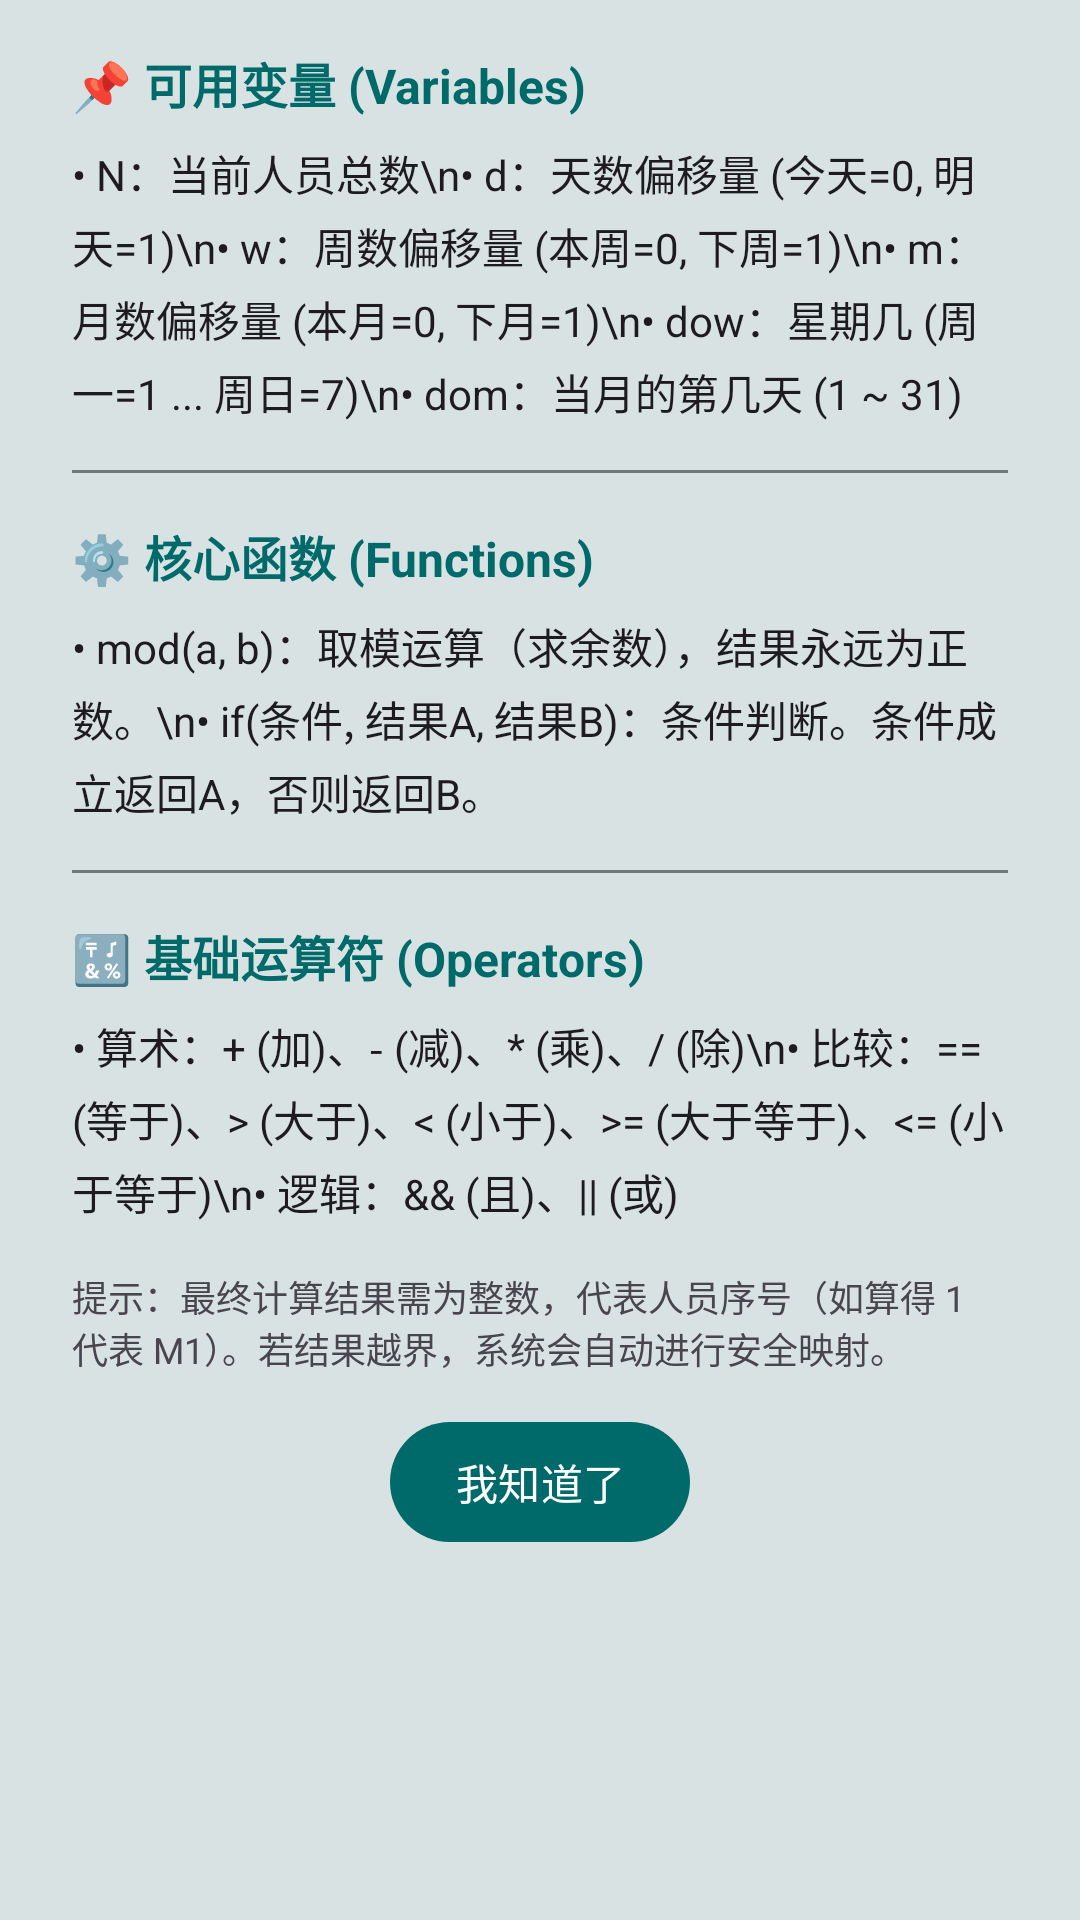

Android layout source for this screen:
<!-- AndroidManifest.xml: application theme Theme.DutyCall -->
<!-- res/layout/dialog_formula_help.xml -->
<?xml version="1.0" encoding="utf-8"?>
<LinearLayout xmlns:android="http://schemas.android.com/apk/res/android"
    xmlns:app="http://schemas.android.com/apk/res-auto"
    android:layout_width="match_parent"
    android:layout_height="wrap_content"
    android:orientation="vertical"
    android:paddingTop="16dp"
    android:paddingBottom="16dp">

    <ScrollView
        android:layout_width="match_parent"
        android:layout_height="wrap_content"
        android:maxHeight="400dp"
        android:paddingHorizontal="24dp">

        <LinearLayout
            android:layout_width="match_parent"
            android:layout_height="wrap_content"
            android:orientation="vertical">

            
            <TextView
                android:layout_width="wrap_content"
                android:layout_height="wrap_content"
                android:text="📌 可用变量 (Variables)"
                android:textSize="16sp"
                android:textStyle="bold"
                android:textColor="?attr/colorPrimary" />

            <TextView
                android:layout_width="match_parent"
                android:layout_height="wrap_content"
                android:layout_marginTop="8dp"
                android:lineSpacingExtra="4dp"
                android:textSize="14sp"
                android:textColor="?android:attr/textColorPrimary"
                android:text="• N：当前人员总数\n• d：天数偏移量 (今天=0, 明天=1)\n• w：周数偏移量 (本周=0, 下周=1)\n• m：月数偏移量 (本月=0, 下月=1)\n• dow：星期几 (周一=1 ... 周日=7)\n• dom：当月的第几天 (1 ~ 31)" />

            <View
                android:layout_width="match_parent"
                android:layout_height="1dp"
                android:layout_marginVertical="16dp"
                android:background="?attr/colorOutline" />

            
            <TextView
                android:layout_width="wrap_content"
                android:layout_height="wrap_content"
                android:text="⚙️ 核心函数 (Functions)"
                android:textSize="16sp"
                android:textStyle="bold"
                android:textColor="?attr/colorPrimary" />

            <TextView
                android:layout_width="match_parent"
                android:layout_height="wrap_content"
                android:layout_marginTop="8dp"
                android:lineSpacingExtra="4dp"
                android:textSize="14sp"
                android:textColor="?android:attr/textColorPrimary"
                android:text="• mod(a, b)：取模运算（求余数），结果永远为正数。\n• if(条件, 结果A, 结果B)：条件判断。条件成立返回A，否则返回B。" />

            <View
                android:layout_width="match_parent"
                android:layout_height="1dp"
                android:layout_marginVertical="16dp"
                android:background="?attr/colorOutline" />

            
            <TextView
                android:layout_width="wrap_content"
                android:layout_height="wrap_content"
                android:text="🔣 基础运算符 (Operators)"
                android:textSize="16sp"
                android:textStyle="bold"
                android:textColor="?attr/colorPrimary" />

            <TextView
                android:layout_width="match_parent"
                android:layout_height="wrap_content"
                android:layout_marginTop="8dp"
                android:lineSpacingExtra="4dp"
                android:textSize="14sp"
                android:textColor="?android:attr/textColorPrimary"
                android:text="• 算术：+ (加)、- (减)、* (乘)、/ (除)\n• 比较：== (等于)、> (大于)、&lt; (小于)、>= (大于等于)、&lt;= (小于等于)\n• 逻辑：&amp;&amp; (且)、|| (或)" />

            <TextView
                android:layout_width="match_parent"
                android:layout_height="wrap_content"
                android:layout_marginTop="16dp"
                android:textSize="12sp"
                android:textColor="?android:attr/textColorSecondary"
                android:text="提示：最终计算结果需为整数，代表人员序号（如算得 1 代表 M1）。若结果越界，系统会自动进行安全映射。" />

        </LinearLayout>
    </ScrollView>

    
    <LinearLayout
        android:layout_width="match_parent"
        android:layout_height="wrap_content"
        android:layout_marginTop="16dp"
        android:gravity="center"
        android:orientation="horizontal">

        <com.google.android.material.button.MaterialButton
            android:id="@+id/btn_close_help"
            android:layout_width="wrap_content"
            android:layout_height="40dp"
            android:minWidth="100dp"
            android:insetTop="0dp"
            android:insetBottom="0dp"
            android:insetLeft="0dp"
            android:insetRight="0dp"
            android:paddingLeft="0dp"
            android:paddingRight="0dp"
            android:text="我知道了"
            android:textSize="14sp"
            android:textColor="@color/action_text"
            app:backgroundTint="@color/action_bg" />
    </LinearLayout>

</LinearLayout>
<!-- resources referenced by this layout -->
<resources>
  <color name="action_bg">#006A6A</color>
  <color name="action_text">#FFFFFF</color>
  <style name="Theme.DutyCall" parent="Theme.Material3.DayNight.NoActionBar">
          <item name="android:windowBackground">@color/app_bg</item>
          <item name="actionBarSize">56dp</item>
          <item name="android:windowLightStatusBar">true</item>
          <item name="android:windowLightNavigationBar">true</item>
          <item name="colorPrimary">@color/md_primary</item>
          <item name="colorOnPrimary">@color/md_on_primary</item>
          <item name="colorPrimaryContainer">@color/md_primary_container</item>
          <item name="colorOnPrimaryContainer">@color/md_on_primary_container</item>
          <item name="colorSecondary">@color/md_secondary</item>
          <item name="colorOnSecondary">@color/md_on_secondary</item>
          <item name="colorSecondaryContainer">@color/md_secondary_container</item>
          <item name="colorOnSecondaryContainer">@color/md_on_secondary_container</item>
          <item name="colorSurface">@color/md_surface</item>
          <item name="colorOnSurface">@color/md_on_surface</item>
          <item name="colorSurfaceContainerLowest">@color/md_surface_container_lowest</item>
          <item name="colorSurfaceContainerLow">@color/md_surface_container_low</item>
          <item name="colorSurfaceContainer">@color/md_surface_container</item>
          <item name="colorSurfaceContainerHigh">@color/md_surface_container_high</item>
          <item name="colorSurfaceContainerHighest">@color/md_surface_container_highest</item>
          <item name="colorSurfaceBright">@color/md_surface_bright</item>
          <item name="colorSurfaceDim">@color/md_surface_dim</item>        <item name="colorSurfaceVariant">@color/md_surface_variant</item>
          <item name="colorOnSurfaceVariant">@color/md_on_surface_variant</item>
          <item name="colorOutline">@color/md_outline</item>
          <item name="colorError">@color/md_error</item>
          <item name="colorOnError">@color/md_on_error</item>
          <item name="colorErrorContainer">@color/md_error_container</item>
          <item name="colorOnErrorContainer">@color/md_on_error_container</item>
      </style>
  <color name="app_bg">#D8E2E2</color>
  <color name="md_primary">#006A6A</color>
  <color name="md_on_primary">#FFFFFF</color>
  <color name="md_primary_container">#6FF7F6</color>
  <color name="md_on_primary_container">#002020</color>
  <color name="md_secondary">#4A6363</color>
  <color name="md_on_secondary">#FFFFFF</color>
  <color name="md_secondary_container">#CCE8E7</color>
  <color name="md_on_secondary_container">#051F1F</color>
  <color name="md_surface">#FAFDFC</color>
  <color name="md_on_surface">#191C1C</color>
  <color name="md_surface_container_lowest">#FFFFFF</color>
  <color name="md_surface_container_low">#F4F8F7</color>
  <color name="md_surface_container">#EEF4F3</color>
  <color name="md_surface_container_high">#E7EFEE</color>
  <color name="md_surface_container_highest">#DFE9E8</color>
  <color name="md_surface_bright">#FAFDFC</color>
  <color name="md_surface_dim">#D4DFDE</color>
  <color name="md_surface_variant">#DAE5E4</color>
  <color name="md_on_surface_variant">#3F4948</color>
  <color name="md_outline">#6F7979</color>
  <color name="md_error">#BA1A1A</color>
  <color name="md_on_error">#FFFFFF</color>
  <color name="md_error_container">#FFDAD6</color>
  <color name="md_on_error_container">#410002</color>
</resources>
